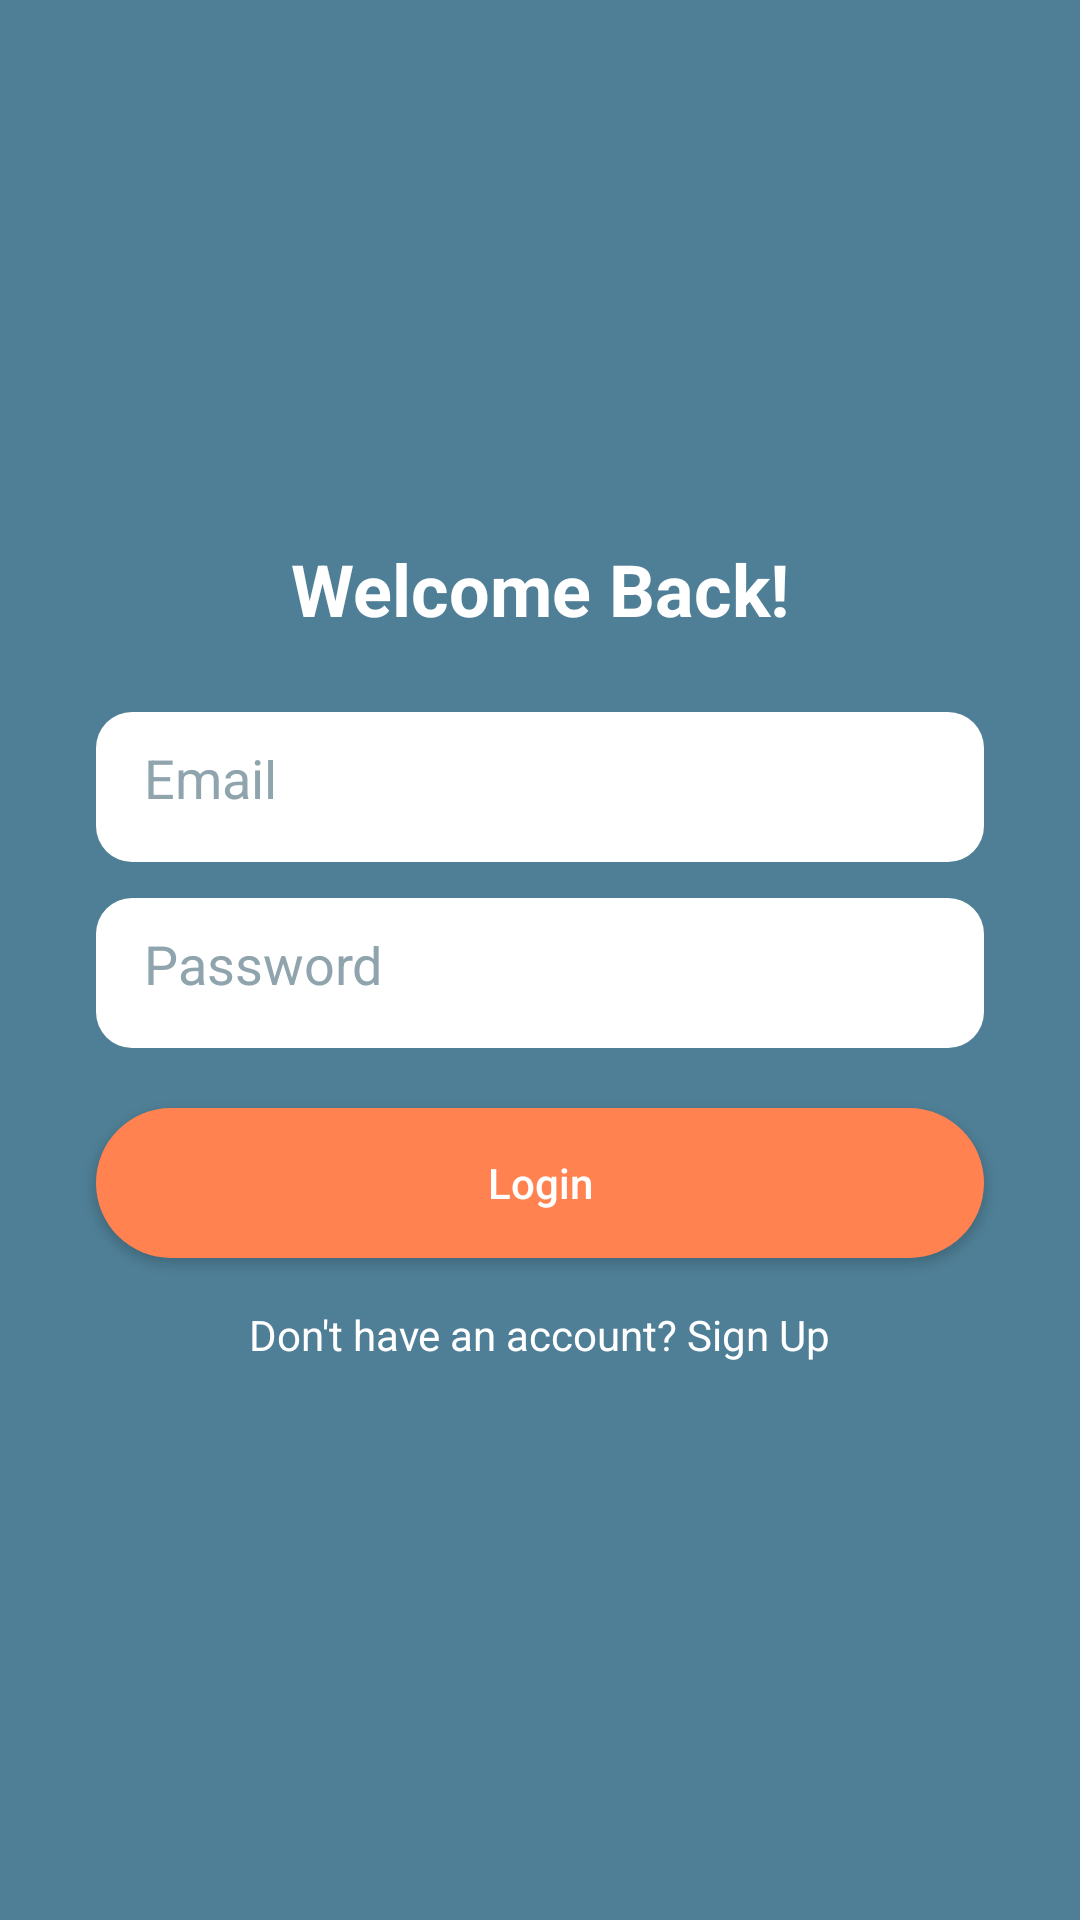

Write the Android layout XML for this screen, with the resource values it uses.
<!-- AndroidManifest.xml: application theme Theme.SKILLHUB -->
<!-- res/layout/login.xml -->
<?xml version="1.0" encoding="utf-8"?>
<androidx.constraintlayout.widget.ConstraintLayout
    xmlns:android="http://schemas.android.com/apk/res/android"
    xmlns:app="http://schemas.android.com/apk/res-auto"
    xmlns:tools="http://schemas.android.com/tools"
    android:layout_width="match_parent"
    android:id="@+id/loginMain"
    android:layout_height="match_parent"
    android:background="@color/green_blue">

    
    <ImageView
        android:id="@+id/logoImage"
        android:layout_width="100dp"
        android:layout_height="100dp"
        android:src="@drawable/ic_launcher_foreground"
        android:layout_marginTop="60dp"
        app:layout_constraintTop_toTopOf="parent"
        app:layout_constraintStart_toStartOf="parent"
        app:layout_constraintEnd_toEndOf="parent" />

    
    <TextView
        android:id="@+id/welcomeText"
        android:layout_width="wrap_content"
        android:layout_height="wrap_content"
        android:text="Welcome Back!"
        android:textSize="24sp"
        android:textColor="#FFFFFF"
        android:textStyle="bold"
        android:layout_marginTop="20dp"
        app:layout_constraintTop_toBottomOf="@id/logoImage"
        app:layout_constraintStart_toStartOf="parent"
        app:layout_constraintEnd_toEndOf="parent" />

    
    <TextView
        android:textColor="#DC4F45"
        android:paddingBottom="6dp"
        android:gravity="center"
        android:id="@+id/error"
        android:layout_width="match_parent"
        android:layout_height="wrap_content"
        android:text=""
        app:layout_constraintEnd_toEndOf="parent"
        app:layout_constraintStart_toStartOf="parent"
        app:layout_constraintTop_toBottomOf="@+id/welcomeText" />

    <EditText
        android:id="@+id/emailEditText"
        android:layout_width="0dp"
        android:layout_height="50dp"
        android:layout_marginStart="32dp"
        android:layout_marginEnd="32dp"
        android:background="@drawable/bg_edittext"
        android:hint="Email"
        android:inputType="textEmailAddress"
        android:padding="16dp"
        android:textColor="#000000"
        android:textColorHint="#90A4AE"
        app:layout_constraintEnd_toEndOf="parent"
        app:layout_constraintStart_toStartOf="parent"
        app:layout_constraintTop_toBottomOf="@+id/error" />

    
    <EditText
        android:id="@+id/passwordEditText"
        android:layout_width="0dp"
        android:layout_height="50dp"
        android:hint="Password"
        android:background="@drawable/bg_edittext"
        android:padding="16dp"
        android:textColor="#000000"
        android:textColorHint="#90A4AE"
        android:inputType="textPassword"
        app:layout_constraintTop_toBottomOf="@id/emailEditText"
        app:layout_constraintStart_toStartOf="parent"
        app:layout_constraintEnd_toEndOf="parent"
        android:layout_marginTop="12dp"
        android:layout_marginStart="32dp"
        android:layout_marginEnd="32dp"/>

    
    <Button
        android:id="@+id/loginButton"
        android:layout_width="0dp"
        android:layout_height="50dp"
        android:text="Login"
        android:textAllCaps="false"
        android:textColor="#FFFFFF"
        android:layout_marginTop="20dp"
        app:backgroundTint="@null"
        app:layout_constraintTop_toBottomOf="@id/passwordEditText"
        app:layout_constraintStart_toStartOf="parent"
        app:layout_constraintEnd_toEndOf="parent"
        android:layout_marginStart="32dp"
        android:layout_marginEnd="32dp"
        android:background="@drawable/bg_button" />

    
    <TextView
        android:id="@+id/signupText"
        android:layout_width="wrap_content"
        android:layout_height="wrap_content"
        android:text="Don't have an account? Sign Up"
        android:textColor="#FFFFFF"
        android:textSize="14sp"
        android:layout_marginTop="16dp"
        app:layout_constraintTop_toBottomOf="@id/loginButton"
        app:layout_constraintStart_toStartOf="parent"
        app:layout_constraintEnd_toEndOf="parent"/>
</androidx.constraintlayout.widget.ConstraintLayout>
<!-- resources referenced by this layout -->
<resources>
  <color name="green_blue">#4F7F96</color>
  <!-- drawable bg_button (drawable) -->
  <?xml version="1.0" encoding="utf-8"?>
  <shape xmlns:android="http://schemas.android.com/apk/res/android">
      <solid android:color="@color/orangeish"/>
      <corners android:radius="25dp"/>
  </shape>
  <!-- drawable bg_edittext (drawable) -->
  <?xml version="1.0" encoding="utf-8"?>
  <shape xmlns:android="http://schemas.android.com/apk/res/android">
      <solid android:color="#FFFFFF"/>
      <corners android:radius="12dp"/>
      <padding
          android:left="10dp"
          android:top="10dp"
          android:right="10dp"
          android:bottom="10dp" />
  </shape>
  <!-- drawable ic_launcher_foreground: webp bitmap (mipmap-hdpi, 2184 bytes) -->
  <style name="Theme.SKILLHUB" parent="Base.Theme.SKILLHUB" />
  <color name="orangeish">#FF8250</color>
  <style name="Base.Theme.SKILLHUB" parent="Theme.Material3.DayNight.NoActionBar">
          
          
      </style>
</resources>
